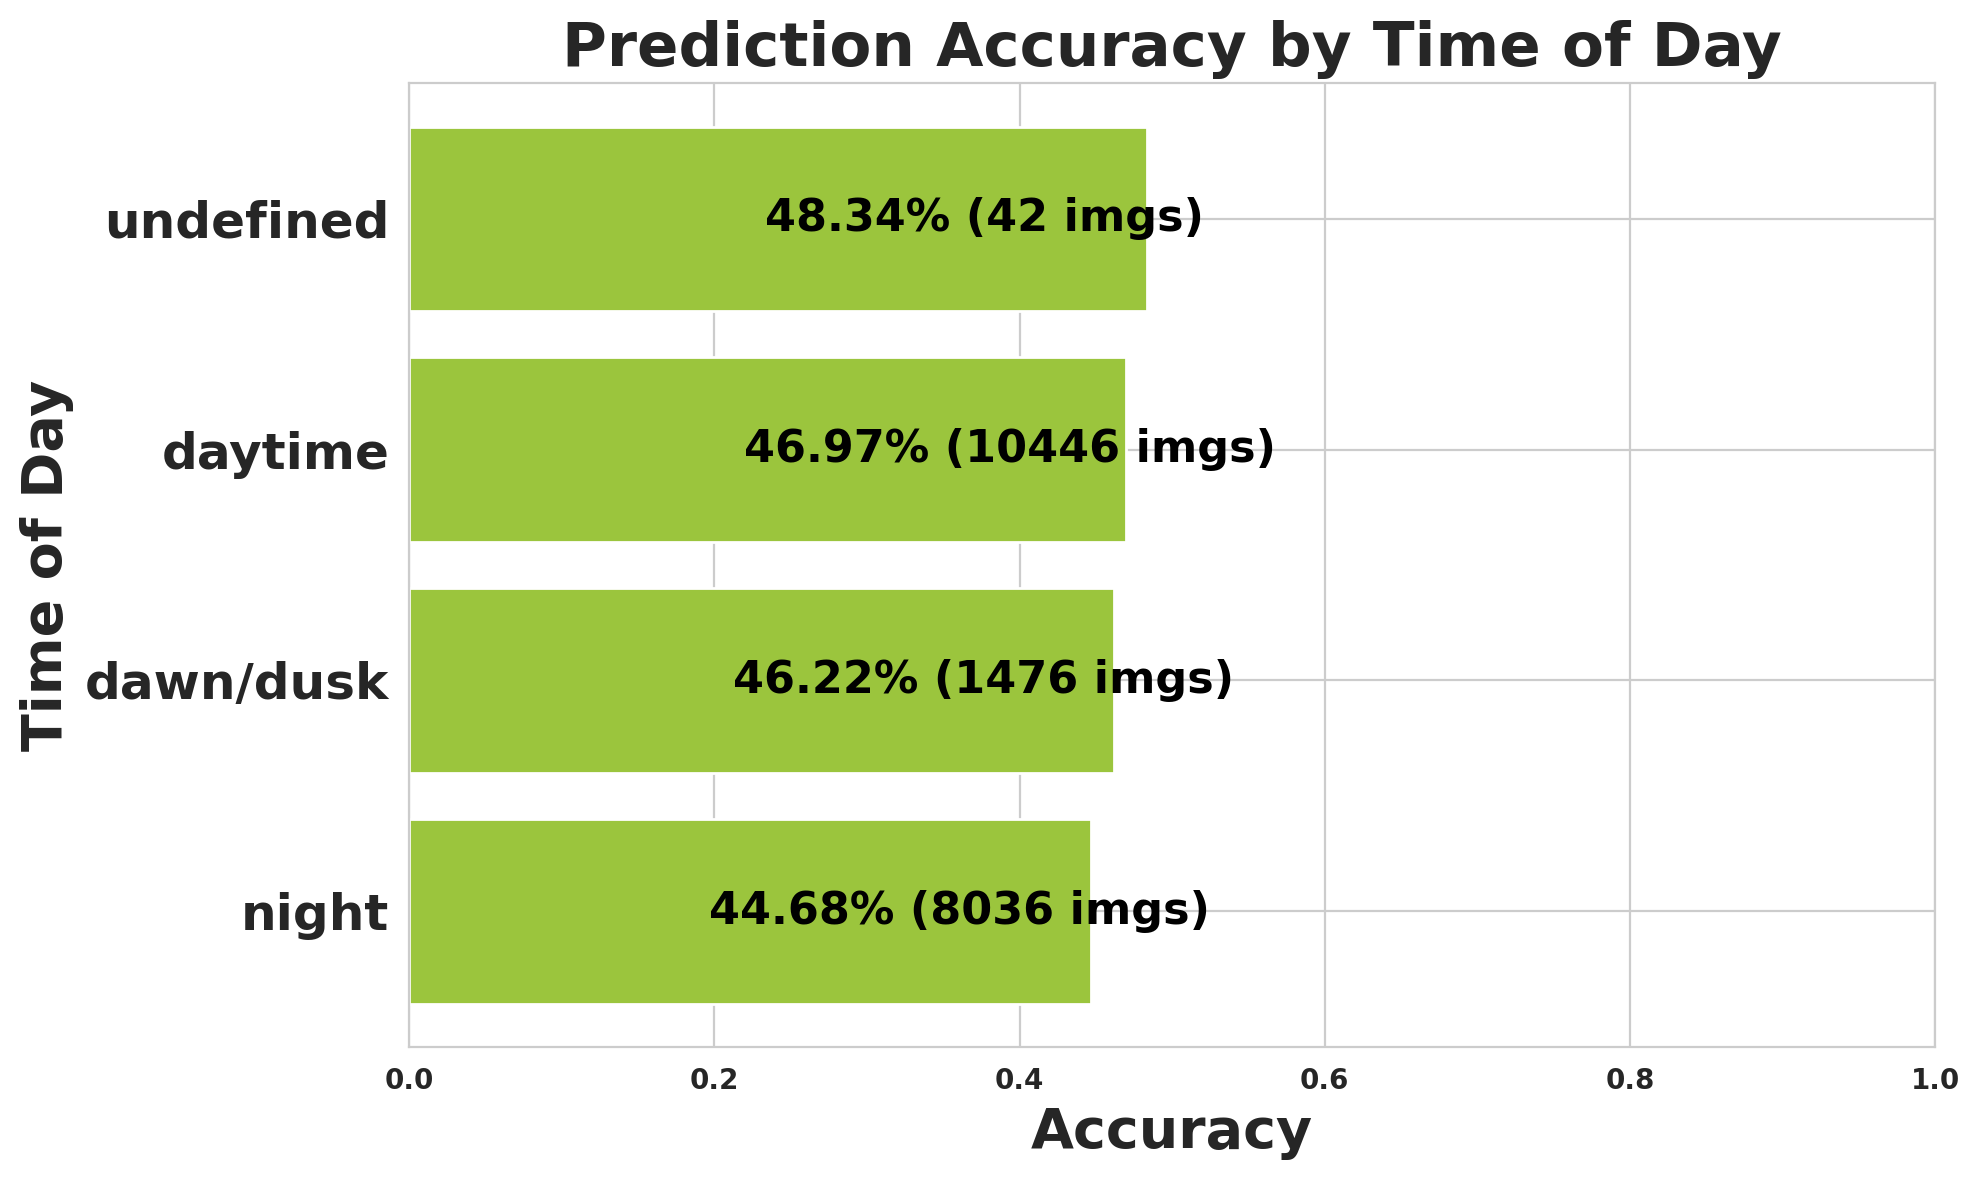

Data behind this chart, as committed beside it:
timeofday, images, expected, matched, missed, accuracy
night, 8036, 131707, 58849, 72858, 0.4468
dawn/dusk, 1476, 28884, 13350, 15534, 0.4622
daytime, 10446, 206835, 97143, 109692, 0.4697
undefined, 42, 302, 146, 156, 0.4834
